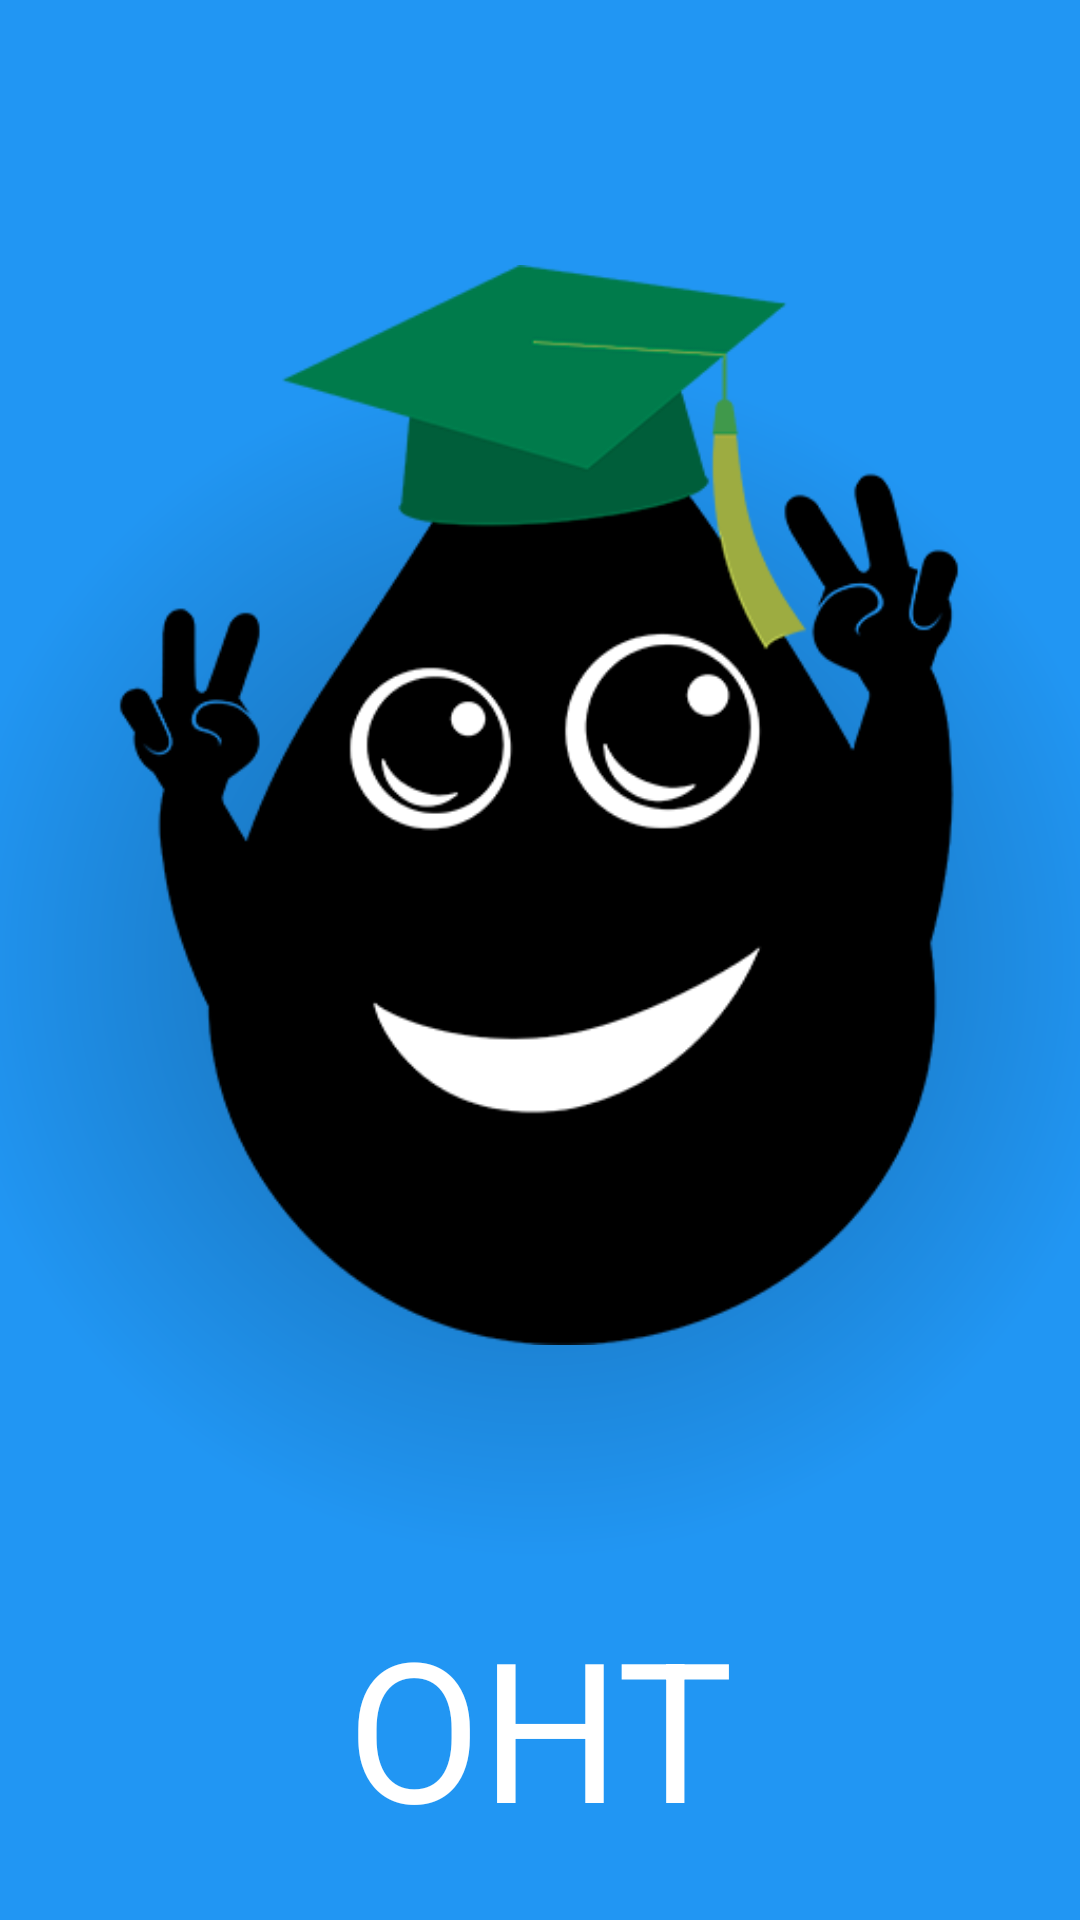

This screen was rendered from an Android layout file. Write that file and the resources it references.
<!-- AndroidManifest.xml: application theme AppTheme -->
<!-- res/layout/activity_splash.xml -->
<?xml version="1.0" encoding="utf-8"?>
<androidx.constraintlayout.widget.ConstraintLayout xmlns:android="http://schemas.android.com/apk/res/android"
    xmlns:app="http://schemas.android.com/apk/res-auto"
    xmlns:tools="http://schemas.android.com/tools"
    android:layout_width="match_parent"
    android:layout_height="match_parent"
    android:background="@drawable/splash_bg"
    tools:context=".SplashActivity">

    <ImageView
        android:id="@+id/imageView3"
        android:layout_width="wrap_content"
        android:layout_height="wrap_content"
        android:layout_marginTop="8dp"
        android:layout_marginBottom="8dp"
        app:layout_constraintBottom_toBottomOf="parent"
        app:layout_constraintEnd_toEndOf="parent"
        app:layout_constraintHorizontal_bias="0.0"
        app:layout_constraintStart_toStartOf="parent"
        app:layout_constraintTop_toTopOf="parent"
        app:layout_constraintVertical_bias="0.039"
        app:srcCompat="@drawable/kaplya512" />

    <TextView
        android:id="@+id/textView16"
        android:layout_width="wrap_content"
        android:layout_height="wrap_content"
        android:layout_marginStart="8dp"
        android:layout_marginTop="8dp"
        android:layout_marginEnd="8dp"
        android:layout_marginBottom="24dp"
        android:text="@string/app_name"
        android:textColor="@color/primary_text"
        android:textSize="65sp"
        app:layout_constraintBottom_toBottomOf="parent"
        app:layout_constraintEnd_toEndOf="parent"
        app:layout_constraintStart_toStartOf="parent"
        app:layout_constraintTop_toBottomOf="@+id/imageView3"
        app:layout_constraintVertical_bias="0.0" />
</androidx.constraintlayout.widget.ConstraintLayout>
<!-- resources referenced by this layout -->
<resources>
  <color name="primary_text">#fff</color>
  <!-- drawable kaplya512: png bitmap (drawable, 32496 bytes) -->
  <!-- drawable splash_bg (drawable) -->
  <?xml version="1.0" encoding="utf-8"?>
  <shape xmlns:android="http://schemas.android.com/apk/res/android"
      android:shape="rectangle">
      <gradient
          android:startColor="#1463A1"
          android:endColor="#2196F3"
          android:type="radial"
          android:gradientRadius="200dp"/>
  
  </shape>
  <string name="app_name">ОНТ</string>
  <style name="AppTheme" parent="Theme.AppCompat.Light.DarkActionBar">
          
          <item name="colorPrimary">@color/colorPrimary</item>
          <item name="colorPrimaryDark">@color/colorPrimaryDark</item>
          <item name="colorAccent">@color/colorAccent</item>
          <item name="windowActionBar">false</item>
          <item name="windowNoTitle">true</item>
      </style>
  <color name="colorPrimary">#2196F3</color>
  <color name="colorPrimaryDark">#1976D2</color>
  <color name="colorAccent">#FFC107</color>
</resources>
